Run: headless pygame with SDL's dummy video driver; simulated clock (each Clock.tick advances the game by its frame time, no real sleeping); random seed 0; keys injected as events and as key.get_pressed() state; no mouse input.
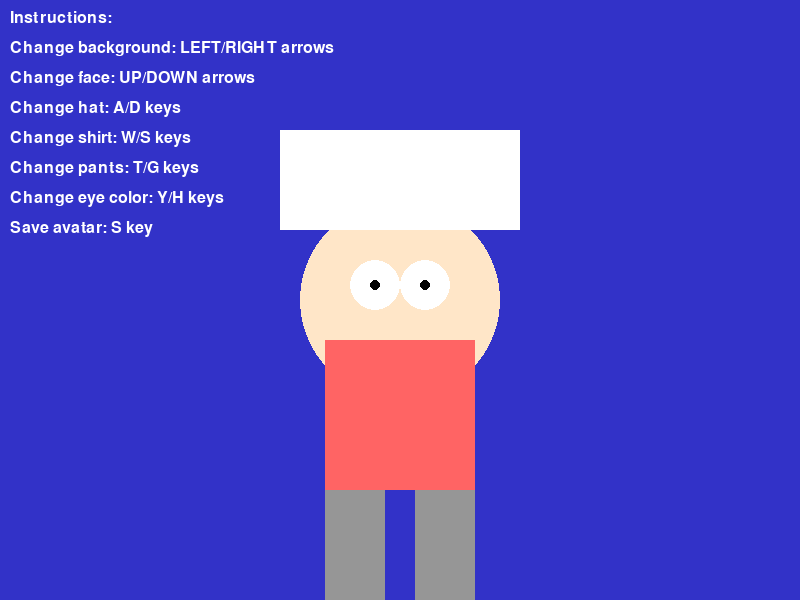
Frame 1 of 4 · flips 1–60 · no input
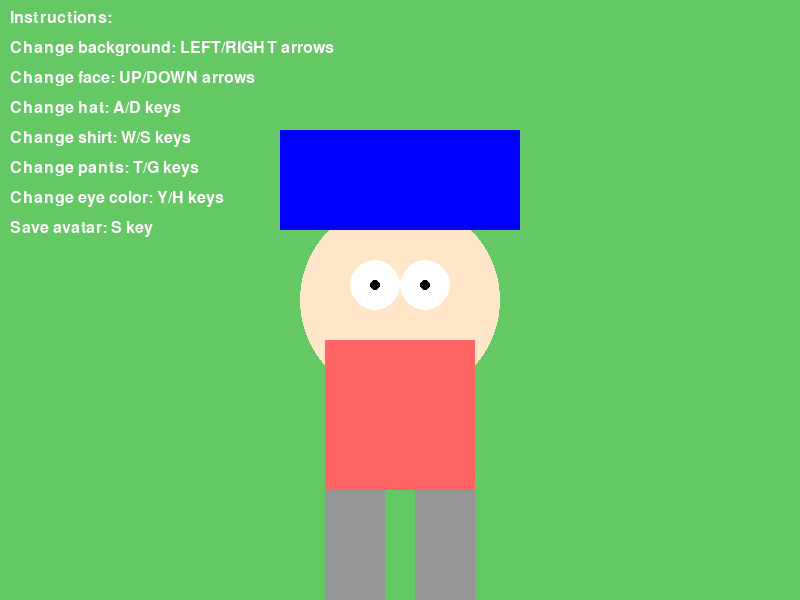
Frame 2 of 4 · flips 61–180 · tapped SPACE, RETURN · held RIGHT (→), D
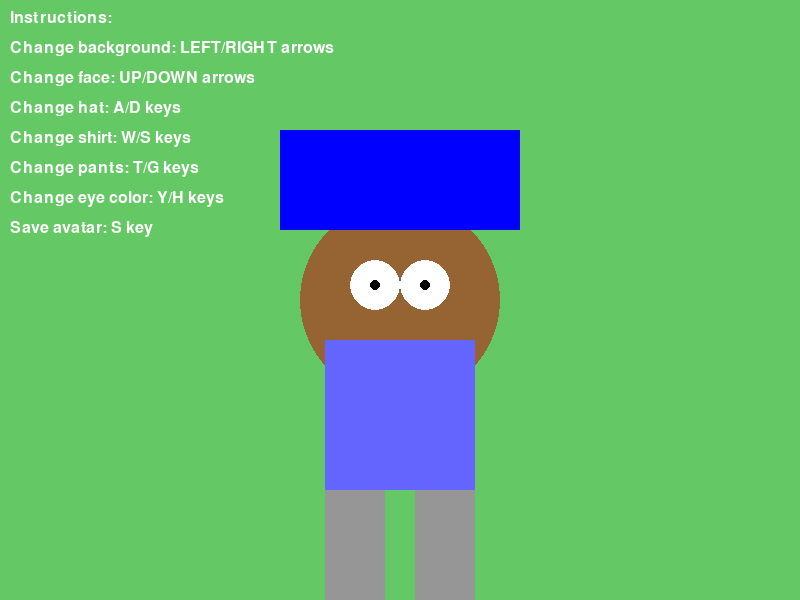
Frame 3 of 4 · flips 181–300 · held DOWN (↓), S
Frame 4 of 4 · flips 301–420 · held LEFT (←), A, UP (↑), W · screen same as frame 1, image omitted

The pygame program that drew these frames:

import pygame
import sys

pygame.init()

# Set the screen dimensions
screen_width = 800
screen_height = 600
screen = pygame.display.set_mode((screen_width, screen_height))
pygame.display.set_caption("Avatar Maker")

# Create a list to store the avatars
avatar_list = []

# Initialize variables
current_background = 0
current_face = 0
current_hat = 0
current_shirt = 0
current_pants = 0
current_eye_color = 0

background_colors = [(50, 50, 200), (100, 200, 100), (200, 100, 50)]
face_colors = [(255, 230, 200), (200, 180, 150), (150, 100, 50)]
hat_colors = [(255, 255, 255), (255, 0, 0), (0, 0, 255)]
shirt_colors = [(255, 100, 100), (100, 255, 100), (100, 100, 255)]
pants_colors = [(150, 150, 150), (100, 100, 100), (50, 50, 50)]
eye_colors = [(255, 255, 255), (200, 200, 200), (150, 150, 150)]

# Load a font for displaying instructions
font = pygame.font.Font(None, 24)

def draw_instructions():
    instructions = [
        "Instructions:",
        "Change background: LEFT/RIGHT arrows",
        "Change face: UP/DOWN arrows",
        "Change hat: A/D keys",
        "Change shirt: W/S keys",
        "Change pants: T/G keys",
        "Change eye color: Y/H keys",
        "Save avatar: S key"
    ]

    y = 10
    for line in instructions:
        text_surface = font.render(line, True, (255, 255, 255))
        text_rect = text_surface.get_rect()
        text_rect.topleft = (10, y)
        screen.blit(text_surface, text_rect)
        y += 30

def draw_avatar():
    background_color = background_colors[current_background]
    face_color = face_colors[current_face]
    hat_color = hat_colors[current_hat]
    shirt_color = shirt_colors[current_shirt]
    pants_color = pants_colors[current_pants]
    eye_color = eye_colors[current_eye_color]

    # Draw the background
    screen.fill(background_color)

    # Draw the face
    face_rect = pygame.Rect(screen_width // 2 - 100, screen_height // 2 - 100, 200, 200)
    pygame.draw.ellipse(screen, face_color, face_rect)

    # Draw the hat
    hat_rect = pygame.Rect(screen_width // 2 - 120, screen_height // 2 - 170, 240, 100)
    pygame.draw.rect(screen, hat_color, hat_rect)

    # Draw the shirt
    shirt_rect = pygame.Rect(screen_width // 2 - 75, screen_height // 2 + 40, 150, 150)
    pygame.draw.rect(screen, shirt_color, shirt_rect)
    # Draw the pants
    pants_rect1 = pygame.Rect(screen_width // 2 - 75, screen_height // 2 + 190, 60, 150)
    pants_rect2 = pygame.Rect(screen_width // 2 + 15, screen_height // 2 + 190, 60, 150)
    pygame.draw.rect(screen, pants_color, pants_rect1)
    pygame.draw.rect(screen, pants_color, pants_rect2)

    # Draw the eyes
    left_eye_rect = pygame.Rect(screen_width // 2 - 50, screen_height // 2 - 40, 50, 50)
    right_eye_rect = pygame.Rect(screen_width // 2, screen_height // 2 - 40, 50, 50)
    pygame.draw.ellipse(screen, eye_color, left_eye_rect)
    pygame.draw.ellipse(screen, eye_color, right_eye_rect)

    # Draw the pupils
    left_pupil_rect = pygame.Rect(screen_width // 2 - 30, screen_height // 2 - 20, 10, 10)
    right_pupil_rect = pygame.Rect(screen_width // 2 + 20, screen_height // 2 - 20, 10, 10)
    pygame.draw.ellipse(screen, (0, 0, 0), left_pupil_rect)
    pygame.draw.ellipse(screen, (0, 0, 0), right_pupil_rect)

    draw_instructions()

def save_avatar():
    avatar_surface = pygame.Surface((screen_width, screen_height))
    draw_avatar()
    pygame.display.flip()
    avatar_list.append(avatar_surface.copy())

def change_item(item_list, current_index, increment):
    return (current_index + increment) % len(item_list)

while True:
    for event in pygame.event.get():
        if event.type == pygame.QUIT:
            pygame.quit()
            sys.exit()

        if event.type == pygame.KEYDOWN:
            if event.key == pygame.K_RIGHT:
                current_background = change_item(background_colors, current_background, 1)
            if event.key == pygame.K_LEFT:
                current_background = change_item(background_colors, current_background, -1)
            if event.key == pygame.K_UP:
                current_face = change_item(face_colors, current_face, 1)
            if event.key == pygame.K_DOWN:
                current_face = change_item(face_colors, current_face, -1)
            if event.key == pygame.K_a:
                current_hat = change_item(hat_colors, current_hat, 1)
            if event.key == pygame.K_d:
                current_hat = change_item(hat_colors, current_hat, -1)
            if event.key == pygame.K_w:
                current_shirt = change_item(shirt_colors, current_shirt, 1)
            if event.key == pygame.K_s:
                current_shirt = change_item(shirt_colors, current_shirt, -1)
            if event.key == pygame.K_t:
                current_pants = change_item(pants_colors, current_pants, 1)
            if event.key == pygame.K_g:
                current_pants = change_item(pants_colors, current_pants, -1)
            if event.key == pygame.K_y:
                current_eye_color = change_item(eye_colors, current_eye_color, 1)
            if event.key == pygame.K_h:
                current_eye_color = change_item(eye_colors, current_eye_color, -1)
            if event.key == pygame.K_s:
                save_avatar()

    draw_avatar()
    pygame.display.flip()
